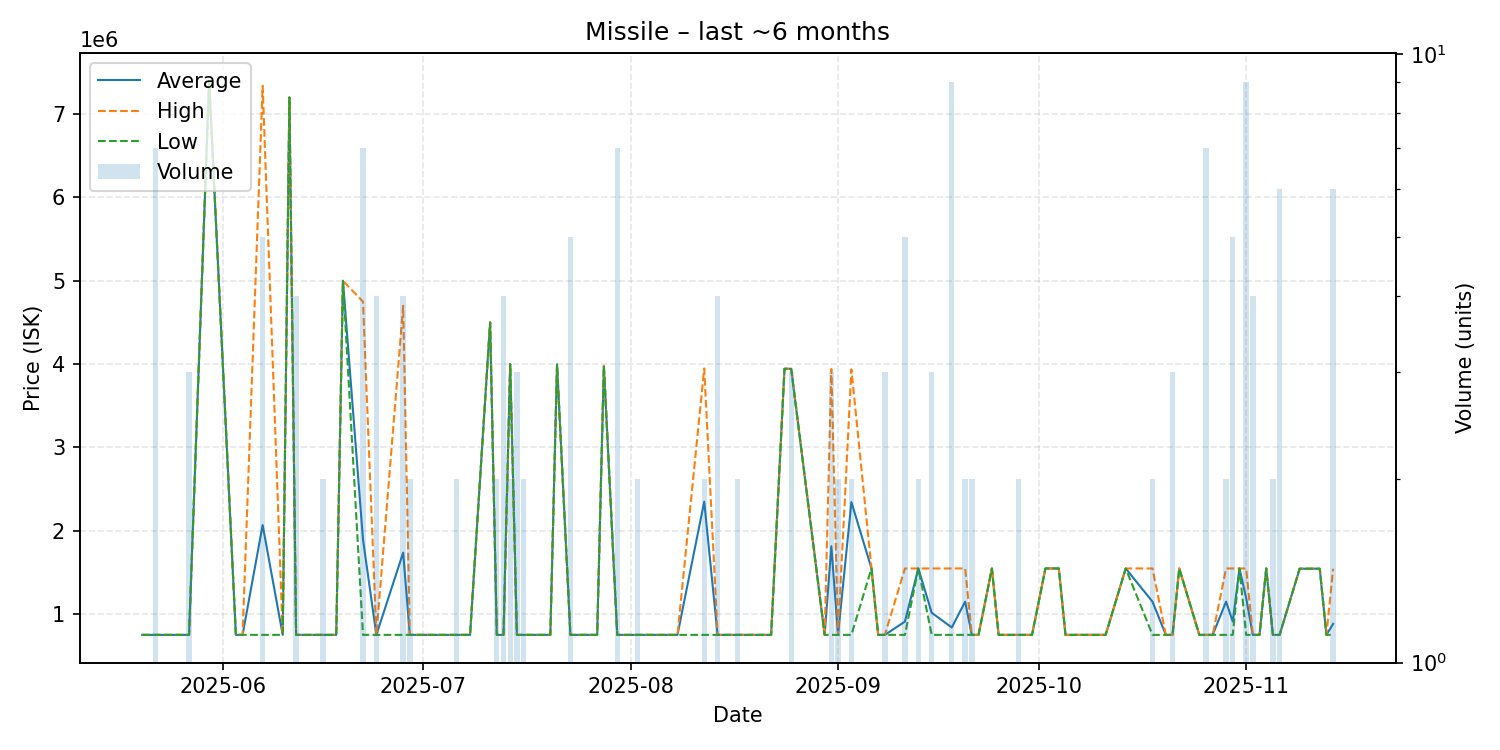

Values plotted in this chart, from the file beside it:
date, average, highest, lowest, order_count, volume
2025-05-20, 750000, 750000, 750000, 1, 1
2025-05-22, 750000, 750000, 750000, 4, 7
2025-05-24, 750000, 750000, 750000, 1, 1
2025-05-27, 750000, 750000, 750000, 2, 3
2025-05-30, 7400000, 7400000, 7400000, 1, 1
2025-06-03, 750000, 750000, 750000, 1, 1
2025-06-04, 750000, 750000, 750000, 1, 1
2025-06-07, 2067800, 7339000, 750000, 2, 5
2025-06-10, 750000, 750000, 750000, 1, 1
2025-06-11, 7199000, 7199000, 7199000, 1, 1
2025-06-12, 750000, 750000, 750000, 1, 4
2025-06-13, 750000, 750000, 750000, 1, 1
2025-06-14, 750000, 750000, 750000, 1, 1
2025-06-16, 750000, 750000, 750000, 2, 2
2025-06-18, 750000, 750000, 750000, 1, 1
2025-06-19, 4999000, 4999000, 4999000, 1, 1
2025-06-22, 1892571, 4749000, 750000, 4, 7
2025-06-24, 750000, 750000, 750000, 1, 4
2025-06-28, 1737250, 4699000, 750000, 2, 4
2025-06-29, 750000, 750000, 750000, 2, 2
2025-06-30, 750000, 750000, 750000, 1, 1
2025-07-04, 750000, 750000, 750000, 1, 1
2025-07-06, 750000, 750000, 750000, 2, 2
2025-07-07, 750000, 750000, 750000, 1, 1
2025-07-08, 750000, 750000, 750000, 1, 1
2025-07-11, 4499000, 4499000, 4499000, 1, 1
2025-07-12, 750000, 750000, 750000, 2, 2
2025-07-13, 750000, 750000, 750000, 4, 4
2025-07-14, 3999000, 3999000, 3999000, 2, 2
2025-07-15, 750000, 750000, 750000, 2, 3
2025-07-16, 750000, 750000, 750000, 2, 2
2025-07-17, 750000, 750000, 750000, 1, 1
2025-07-20, 750000, 750000, 750000, 1, 1
2025-07-21, 3995000, 3995000, 3995000, 1, 1
2025-07-23, 750000, 750000, 750000, 2, 5
2025-07-25, 750000, 750000, 750000, 1, 1
2025-07-26, 750000, 750000, 750000, 1, 1
2025-07-27, 750000, 750000, 750000, 1, 1
2025-07-28, 3978000, 3978000, 3978000, 1, 1
2025-07-30, 750000, 750000, 750000, 4, 7
2025-08-02, 750000, 750000, 750000, 1, 2
2025-08-04, 750000, 750000, 750000, 1, 1
2025-08-08, 750000, 750000, 750000, 1, 1
2025-08-12, 2348500, 3947000, 750000, 2, 2
2025-08-14, 750000, 750000, 750000, 1, 4
2025-08-15, 750000, 750000, 750000, 1, 1
2025-08-17, 750000, 750000, 750000, 2, 2
2025-08-22, 750000, 750000, 750000, 1, 1
2025-08-24, 3943000, 3943000, 3943000, 1, 1
2025-08-25, 3943000, 3943000, 3943000, 2, 3
2025-08-30, 750000, 750000, 750000, 1, 1
2025-08-31, 1813333, 3940000, 750000, 3, 3
2025-09-01, 750000, 750000, 750000, 2, 2
2025-09-03, 2343500, 3937000, 750000, 2, 2
2025-09-06, 1547000, 1547000, 1547000, 1, 1
2025-09-07, 750000, 750000, 750000, 1, 1
2025-09-08, 750000, 750000, 750000, 3, 3
2025-09-11, 909400, 1547000, 750000, 2, 5
2025-09-13, 1547000, 1547000, 1547000, 2, 2
2025-09-15, 1015667, 1547000, 750000, 3, 3
... 34 more rows
